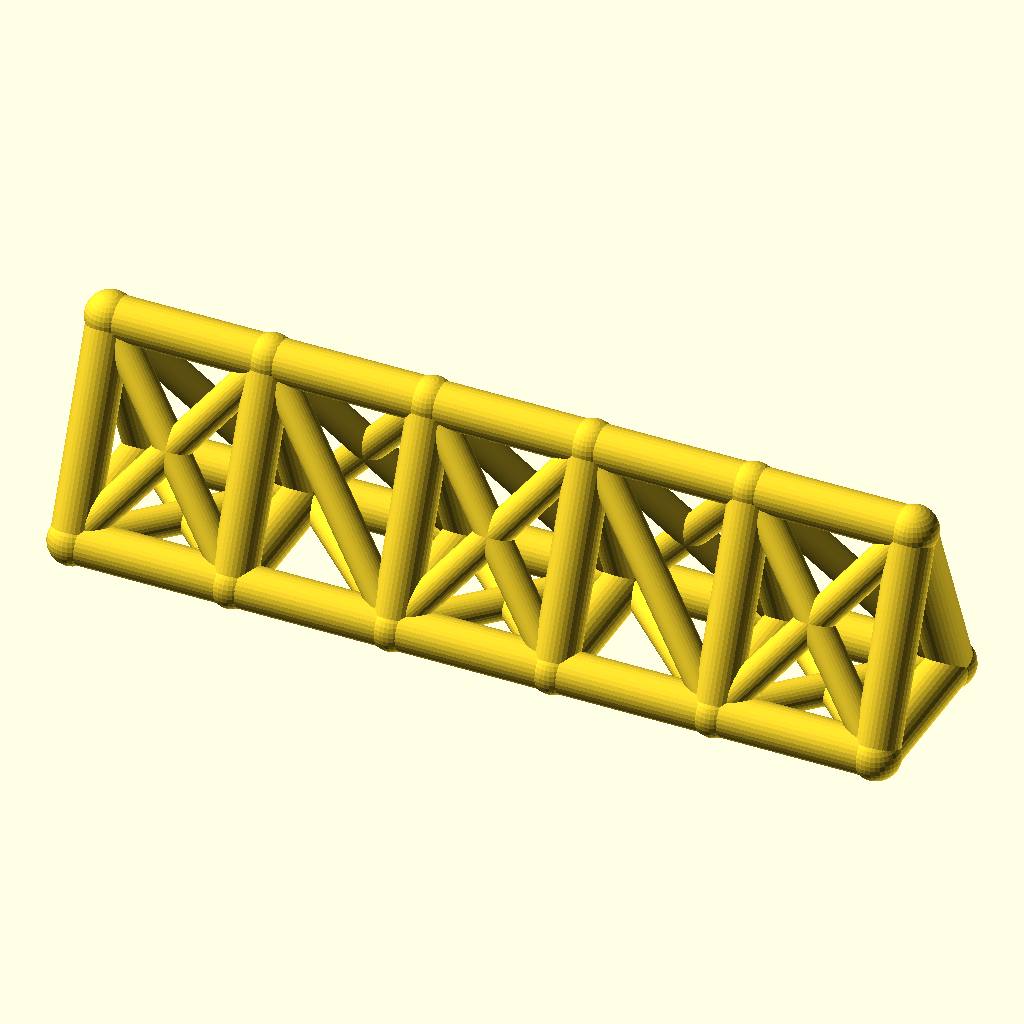
Cell 1 — every parameter at its default value.
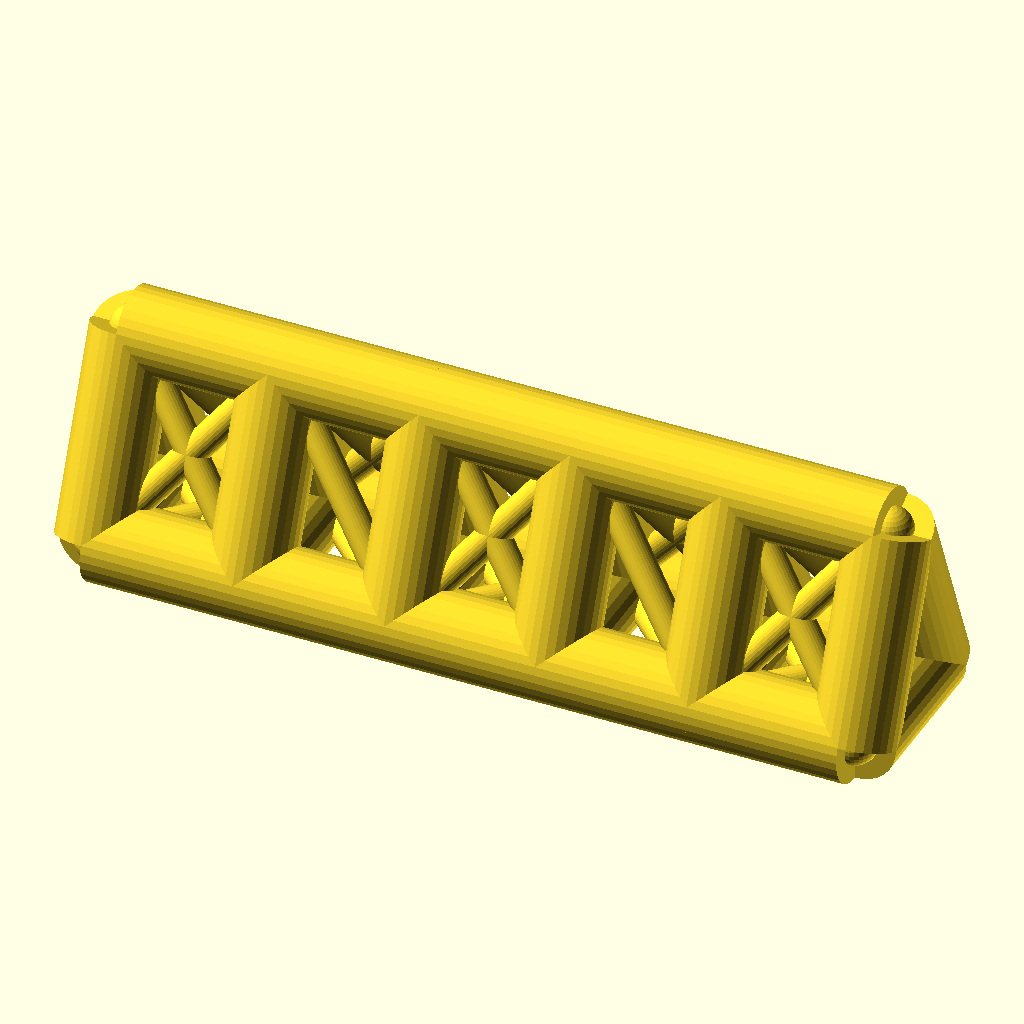
Cell 2 — chord_r set to 7, the other parameters unchanged.
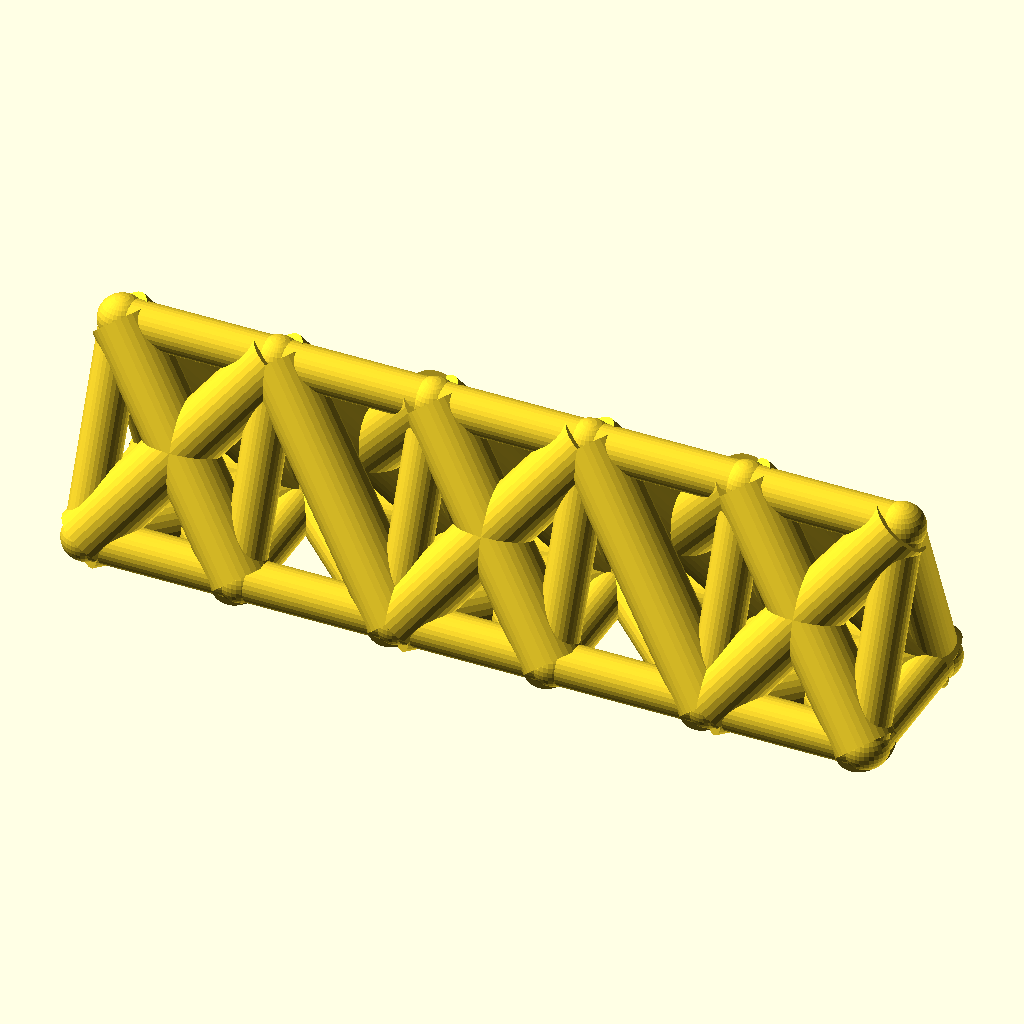
Cell 3: web_r = 5 (everything else at default).
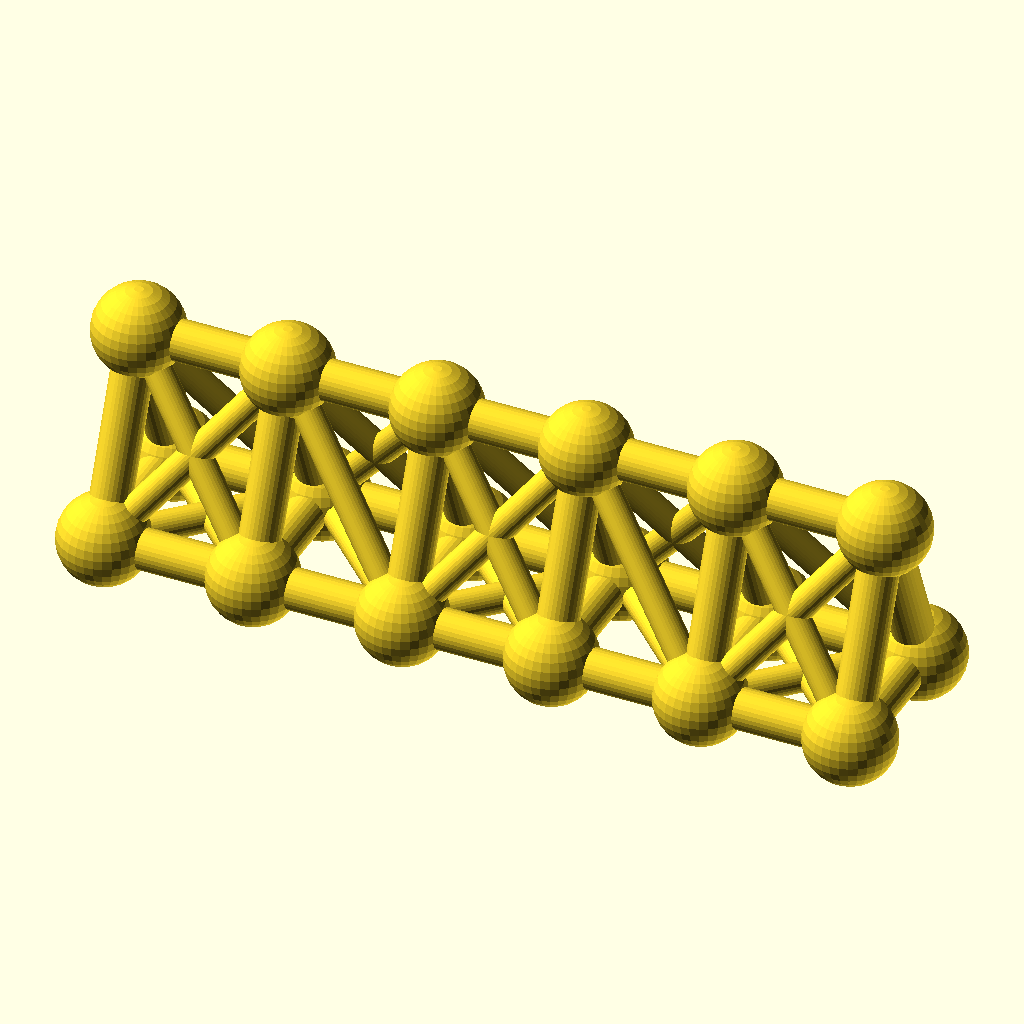
Cell 4: the same model with joint_r = 7.8.
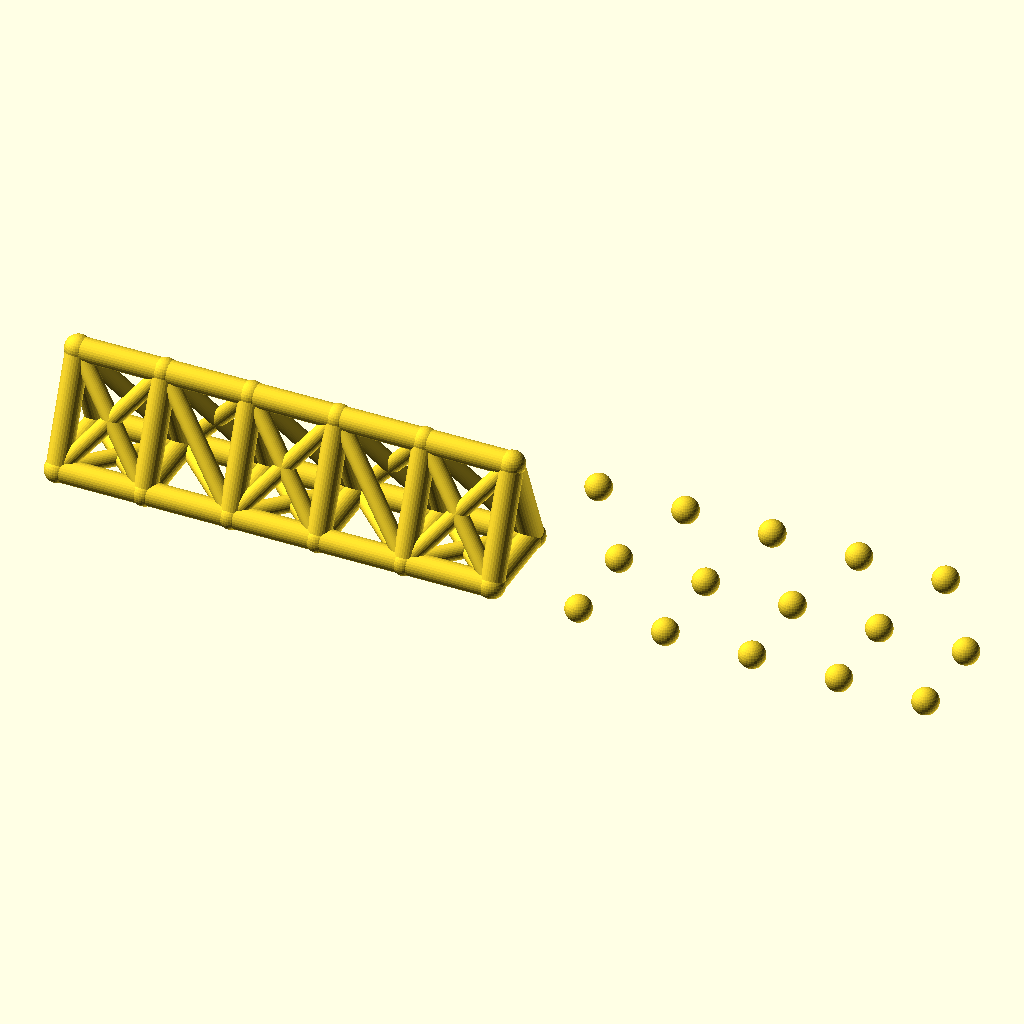
Cell 5 — bays set to 10, the other parameters unchanged.
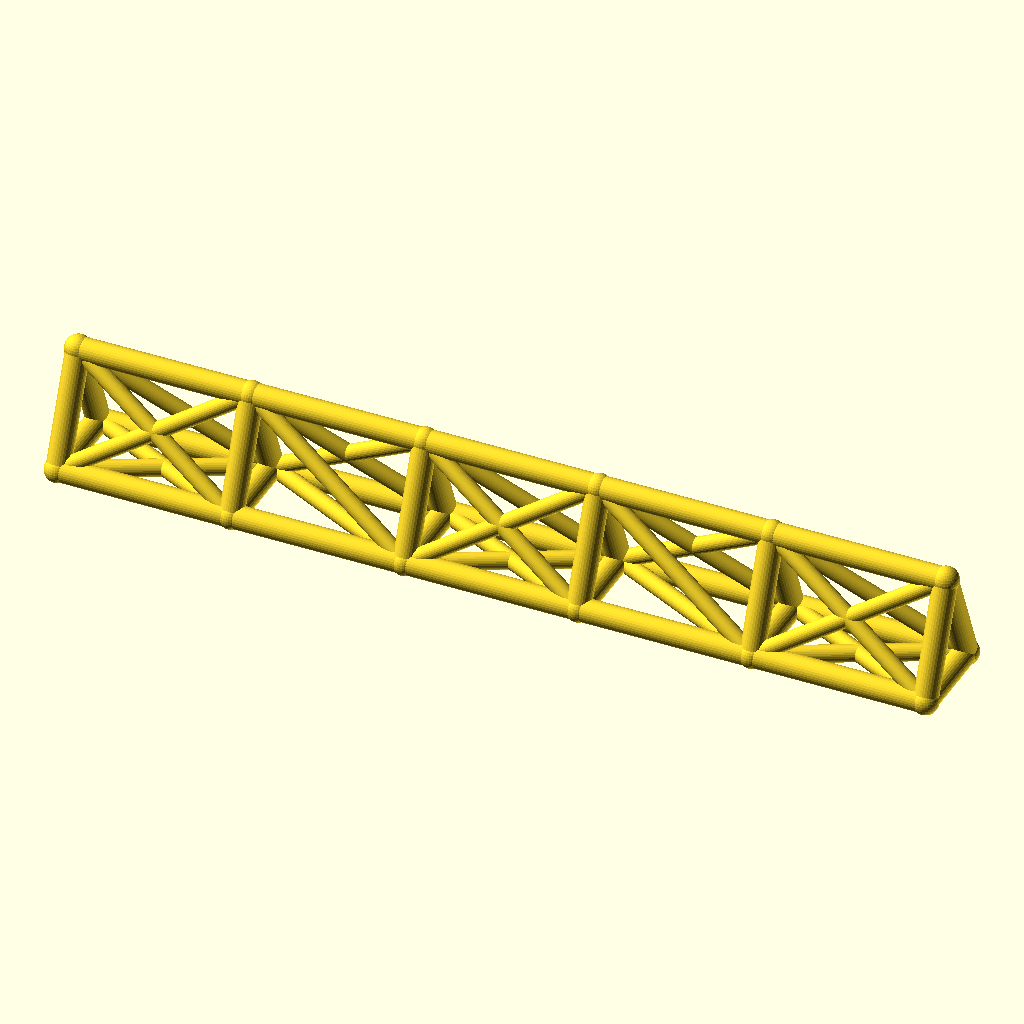
Cell 6: the same model with bay_p = 52.
The same orthographic view direction (rotation 55°, 0°, 25°; colour scheme Cornfield) for every cell, with the view re-fitted per cell, so scale and position can differ between cells.
OpenSCAD source file optional_data/data/wire2/spaceframes/scene_0260.scad:
$fn = 32;

// ----------------------------------------------------------------------
// Space frame
// ----------------------------------------------------------------------

// --- parameters (mm) ---
chord_r = 3.5;            // chord / longeron radius
web_r = 2.5;              // diagonal and strut radius
joint_r = 3.9;            // joint ball radius
bays = 5;                 // number of bays along X
bay_p = 26;               // bay length, X
girder_w = 26;            // triangle base width, Y
girder_h = 32;            // triangle height, Z

bbox_x = bays * bay_p + 2 * joint_r;  // overall X, joints included
bbox_y = girder_w + 2 * joint_r;  // overall Y, joints included
bbox_z = girder_h + 2 * joint_r;  // overall Z, joints included
chord_d = 2 * chord_r;  // chord stock diameter
web_d = 2 * web_r;  // web stock diameter
joint_d = 2 * joint_r;  // joint ball diameter
span_x = bays * bay_p;  // overall girder length
nodes = [for (i = [0 : bays], k = [0 : 2]) [i * bay_p, k == 1 ? girder_w : k == 2 ? girder_w / 2 : 0, k == 2 ? girder_h : 0]];

module member(a, b, r) {
  /* round stock from joint a to joint b, ends buried in the joint balls */
  d = b - a;
  length = norm(d);
  translate(a) rotate([0, acos(d[2] / length), atan2(d[1], d[0])])
    cylinder(h = length, r = r);
}

module joint(p, r) {
  /* ball at the joint centre, fatter than every member meeting there */
  translate(p) sphere(r = r);
}

/* members - each call is one graph edge */
member(nodes[0], nodes[3], chord_r);
member(nodes[3], nodes[6], chord_r);
member(nodes[6], nodes[9], chord_r);
member(nodes[9], nodes[12], chord_r);
member(nodes[12], nodes[15], chord_r);
member(nodes[1], nodes[4], chord_r);
member(nodes[4], nodes[7], chord_r);
member(nodes[7], nodes[10], chord_r);
member(nodes[10], nodes[13], chord_r);
member(nodes[13], nodes[16], chord_r);
member(nodes[2], nodes[5], chord_r);
member(nodes[5], nodes[8], chord_r);
member(nodes[8], nodes[11], chord_r);
member(nodes[11], nodes[14], chord_r);
member(nodes[14], nodes[17], chord_r);
member(nodes[0], nodes[1], chord_r);
member(nodes[1], nodes[2], chord_r);
member(nodes[0], nodes[2], chord_r);
member(nodes[3], nodes[4], chord_r);
member(nodes[4], nodes[5], chord_r);
member(nodes[3], nodes[5], chord_r);
member(nodes[6], nodes[7], chord_r);
member(nodes[7], nodes[8], chord_r);
member(nodes[6], nodes[8], chord_r);
member(nodes[9], nodes[10], chord_r);
member(nodes[10], nodes[11], chord_r);
member(nodes[9], nodes[11], chord_r);
member(nodes[12], nodes[13], chord_r);
member(nodes[13], nodes[14], chord_r);
member(nodes[12], nodes[14], chord_r);
member(nodes[15], nodes[16], chord_r);
member(nodes[16], nodes[17], chord_r);
member(nodes[15], nodes[17], chord_r);
member(nodes[0], nodes[4], web_r);
member(nodes[1], nodes[3], web_r);
member(nodes[2], nodes[4], web_r);
member(nodes[0], nodes[5], web_r);
member(nodes[2], nodes[3], web_r);
member(nodes[4], nodes[6], web_r);
member(nodes[4], nodes[8], web_r);
member(nodes[5], nodes[7], web_r);
member(nodes[5], nodes[6], web_r);
member(nodes[6], nodes[10], web_r);
member(nodes[7], nodes[9], web_r);
member(nodes[8], nodes[10], web_r);
member(nodes[6], nodes[11], web_r);
member(nodes[8], nodes[9], web_r);
member(nodes[10], nodes[12], web_r);
member(nodes[10], nodes[14], web_r);
member(nodes[11], nodes[13], web_r);
member(nodes[11], nodes[12], web_r);
member(nodes[12], nodes[16], web_r);
member(nodes[13], nodes[15], web_r);
member(nodes[14], nodes[16], web_r);
member(nodes[12], nodes[17], web_r);
member(nodes[14], nodes[15], web_r);

/* joint balls */
for (p = nodes) joint(p, joint_r);
Parameter table extracted from the source (name, type, default, range or options):
chord_r: number, default 3.5
web_r: number, default 2.5
joint_r: number, default 3.9
bays: number, default 5
bay_p: number, default 26
girder_w: number, default 26
girder_h: number, default 32
